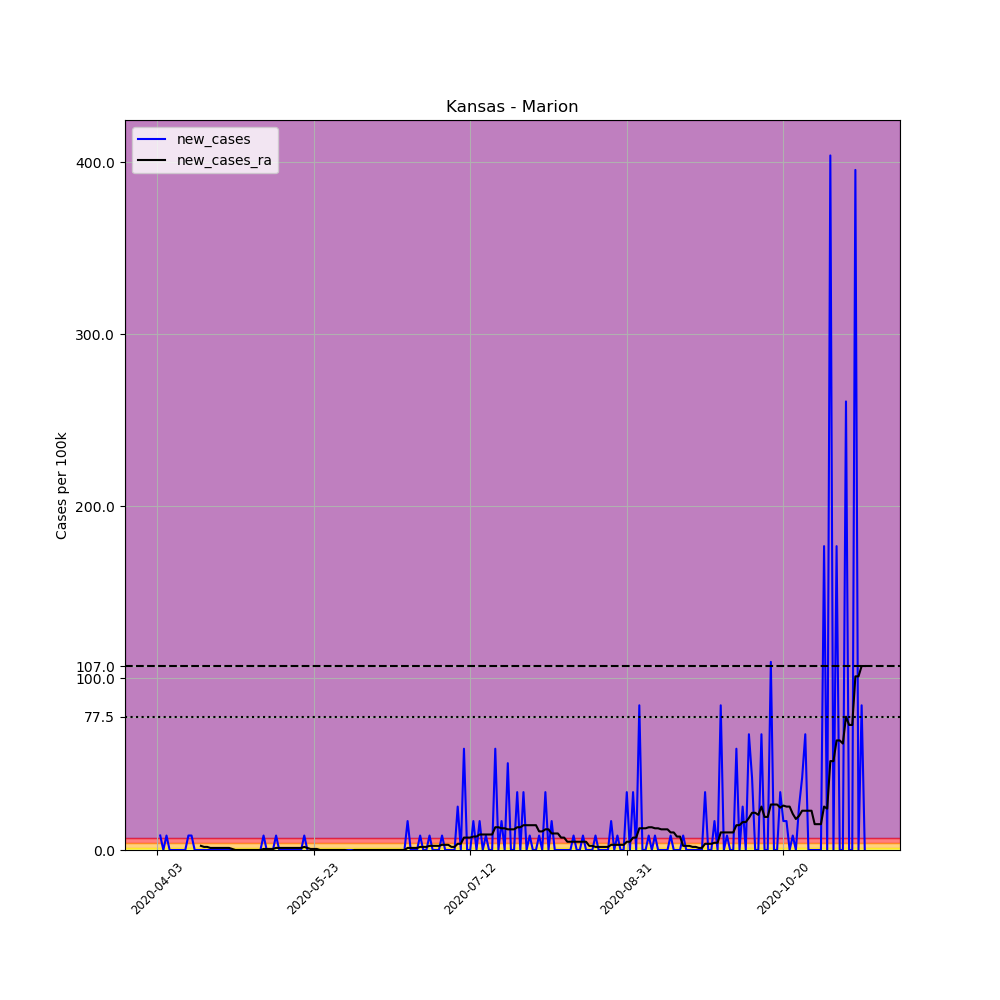

Values plotted in this chart, from the file beside it:
, date, county, state, fips, cases, deaths, COUNTY, STNAME, CTYNAME, POPESTIMATE2019, per_100k, new_cases, new_cases_ra
545730, 2020-04-03, Marion, Kansas, 20115, 1, 0, 115, Kansas, Marion, 11884, 8.415, , 
545731, 2020-04-04, Marion, Kansas, 20115, 2, 0, 115, Kansas, Marion, 11884, 16.83, 8.415, 
545732, 2020-04-05, Marion, Kansas, 20115, 2, 0, 115, Kansas, Marion, 11884, 16.83, 0.0, 
545733, 2020-04-06, Marion, Kansas, 20115, 3, 0, 115, Kansas, Marion, 11884, 25.24, 8.415, 
545734, 2020-04-07, Marion, Kansas, 20115, 3, 0, 115, Kansas, Marion, 11884, 25.24, 0.0, 
545735, 2020-04-08, Marion, Kansas, 20115, 3, 0, 115, Kansas, Marion, 11884, 25.24, 0.0, 
545736, 2020-04-09, Marion, Kansas, 20115, 3, 0, 115, Kansas, Marion, 11884, 25.24, 0.0, 
545737, 2020-04-10, Marion, Kansas, 20115, 3, 0, 115, Kansas, Marion, 11884, 25.24, 0.0, 
545738, 2020-04-11, Marion, Kansas, 20115, 3, 0, 115, Kansas, Marion, 11884, 25.24, 0.0, 
545739, 2020-04-12, Marion, Kansas, 20115, 3, 0, 115, Kansas, Marion, 11884, 25.24, 0.0, 
545740, 2020-04-13, Marion, Kansas, 20115, 4, 0, 115, Kansas, Marion, 11884, 33.66, 8.415, 
545741, 2020-04-14, Marion, Kansas, 20115, 5, 0, 115, Kansas, Marion, 11884, 42.07, 8.415, 
545742, 2020-04-15, Marion, Kansas, 20115, 5, 0, 115, Kansas, Marion, 11884, 42.07, 0.0, 
545743, 2020-04-16, Marion, Kansas, 20115, 5, 0, 115, Kansas, Marion, 11884, 42.07, 0.0, 
545744, 2020-04-17, Marion, Kansas, 20115, 5, 0, 115, Kansas, Marion, 11884, 42.07, 0.0, 2.404
545745, 2020-04-18, Marion, Kansas, 20115, 5, 0, 115, Kansas, Marion, 11884, 42.07, 0.0, 1.803
545746, 2020-04-19, Marion, Kansas, 20115, 5, 0, 115, Kansas, Marion, 11884, 42.07, 0.0, 1.803
545747, 2020-04-20, Marion, Kansas, 20115, 5, 0, 115, Kansas, Marion, 11884, 42.07, 0.0, 1.202
545748, 2020-04-21, Marion, Kansas, 20115, 5, 0, 115, Kansas, Marion, 11884, 42.07, 0.0, 1.202
545749, 2020-04-22, Marion, Kansas, 20115, 5, 0, 115, Kansas, Marion, 11884, 42.07, 0.0, 1.202
545750, 2020-04-23, Marion, Kansas, 20115, 5, 0, 115, Kansas, Marion, 11884, 42.07, 0.0, 1.202
545751, 2020-04-24, Marion, Kansas, 20115, 5, 0, 115, Kansas, Marion, 11884, 42.07, 0.0, 1.202
545752, 2020-04-25, Marion, Kansas, 20115, 5, 0, 115, Kansas, Marion, 11884, 42.07, 0.0, 1.202
545753, 2020-04-26, Marion, Kansas, 20115, 5, 0, 115, Kansas, Marion, 11884, 42.07, 0.0, 1.202
545754, 2020-04-27, Marion, Kansas, 20115, 5, 1, 115, Kansas, Marion, 11884, 42.07, 0.0, 0.601
545755, 2020-04-28, Marion, Kansas, 20115, 5, 1, 115, Kansas, Marion, 11884, 42.07, 0.0, 2.5376526277146434e-16
545756, 2020-04-29, Marion, Kansas, 20115, 5, 1, 115, Kansas, Marion, 11884, 42.07, 0.0, 2.5376526277146434e-16
545757, 2020-04-30, Marion, Kansas, 20115, 5, 1, 115, Kansas, Marion, 11884, 42.07, 0.0, 2.5376526277146434e-16
545758, 2020-05-01, Marion, Kansas, 20115, 5, 1, 115, Kansas, Marion, 11884, 42.07, 0.0, 2.5376526277146434e-16
545759, 2020-05-02, Marion, Kansas, 20115, 5, 1, 115, Kansas, Marion, 11884, 42.07, 0.0, 2.5376526277146434e-16
545760, 2020-05-03, Marion, Kansas, 20115, 5, 1, 115, Kansas, Marion, 11884, 42.07, 0.0, 2.5376526277146434e-16
545761, 2020-05-04, Marion, Kansas, 20115, 5, 1, 115, Kansas, Marion, 11884, 42.07, 0.0, 2.5376526277146434e-16
545762, 2020-05-05, Marion, Kansas, 20115, 5, 1, 115, Kansas, Marion, 11884, 42.07, 0.0, 2.5376526277146434e-16
545763, 2020-05-06, Marion, Kansas, 20115, 5, 1, 115, Kansas, Marion, 11884, 42.07, 0.0, 2.5376526277146434e-16
545764, 2020-05-07, Marion, Kansas, 20115, 6, 1, 115, Kansas, Marion, 11884, 50.49, 8.415, 0.601
545765, 2020-05-08, Marion, Kansas, 20115, 6, 1, 115, Kansas, Marion, 11884, 50.49, 0.0, 0.601
545766, 2020-05-09, Marion, Kansas, 20115, 6, 1, 115, Kansas, Marion, 11884, 50.49, 0.0, 0.601
545767, 2020-05-10, Marion, Kansas, 20115, 6, 1, 115, Kansas, Marion, 11884, 50.49, 0.0, 0.601
545768, 2020-05-11, Marion, Kansas, 20115, 7, 1, 115, Kansas, Marion, 11884, 58.9, 8.415, 1.202
545769, 2020-05-12, Marion, Kansas, 20115, 7, 1, 115, Kansas, Marion, 11884, 58.9, 0.0, 1.202
545770, 2020-05-13, Marion, Kansas, 20115, 7, 1, 115, Kansas, Marion, 11884, 58.9, 0.0, 1.202
545771, 2020-05-14, Marion, Kansas, 20115, 7, 1, 115, Kansas, Marion, 11884, 58.9, 0.0, 1.202
545772, 2020-05-15, Marion, Kansas, 20115, 7, 1, 115, Kansas, Marion, 11884, 58.9, 0.0, 1.202
545773, 2020-05-16, Marion, Kansas, 20115, 7, 1, 115, Kansas, Marion, 11884, 58.9, 0.0, 1.202
545774, 2020-05-17, Marion, Kansas, 20115, 7, 1, 115, Kansas, Marion, 11884, 58.9, 0.0, 1.202
545775, 2020-05-18, Marion, Kansas, 20115, 7, 1, 115, Kansas, Marion, 11884, 58.9, 0.0, 1.202
545776, 2020-05-19, Marion, Kansas, 20115, 7, 1, 115, Kansas, Marion, 11884, 58.9, 0.0, 1.202
545777, 2020-05-20, Marion, Kansas, 20115, 8, 1, 115, Kansas, Marion, 11884, 67.32, 8.415, 1.803
545778, 2020-05-21, Marion, Kansas, 20115, 8, 1, 115, Kansas, Marion, 11884, 67.32, 0.0, 1.202
545779, 2020-05-22, Marion, Kansas, 20115, 7, 1, 115, Kansas, Marion, 11884, 58.9, -8.415, 0.601
545780, 2020-05-23, Marion, Kansas, 20115, 7, 1, 115, Kansas, Marion, 11884, 58.9, 0.0, 0.601
545781, 2020-05-24, Marion, Kansas, 20115, 7, 1, 115, Kansas, Marion, 11884, 58.9, 0.0, 0.601
545782, 2020-05-25, Marion, Kansas, 20115, 7, 1, 115, Kansas, Marion, 11884, 58.9, 0.0, 2.5376526277146434e-16
545783, 2020-05-26, Marion, Kansas, 20115, 7, 1, 115, Kansas, Marion, 11884, 58.9, 0.0, 2.5376526277146434e-16
545784, 2020-05-27, Marion, Kansas, 20115, 7, 1, 115, Kansas, Marion, 11884, 58.9, 0.0, 2.5376526277146434e-16
545785, 2020-05-28, Marion, Kansas, 20115, 7, 1, 115, Kansas, Marion, 11884, 58.9, 0.0, 2.5376526277146434e-16
545786, 2020-05-29, Marion, Kansas, 20115, 7, 1, 115, Kansas, Marion, 11884, 58.9, 0.0, 2.5376526277146434e-16
545787, 2020-05-30, Marion, Kansas, 20115, 7, 1, 115, Kansas, Marion, 11884, 58.9, 0.0, 2.5376526277146434e-16
545788, 2020-05-31, Marion, Kansas, 20115, 7, 1, 115, Kansas, Marion, 11884, 58.9, 0.0, 2.5376526277146434e-16
545789, 2020-06-01, Marion, Kansas, 20115, 7, 1, 115, Kansas, Marion, 11884, 58.9, 0.0, 2.5376526277146434e-16
... 167 more rows
